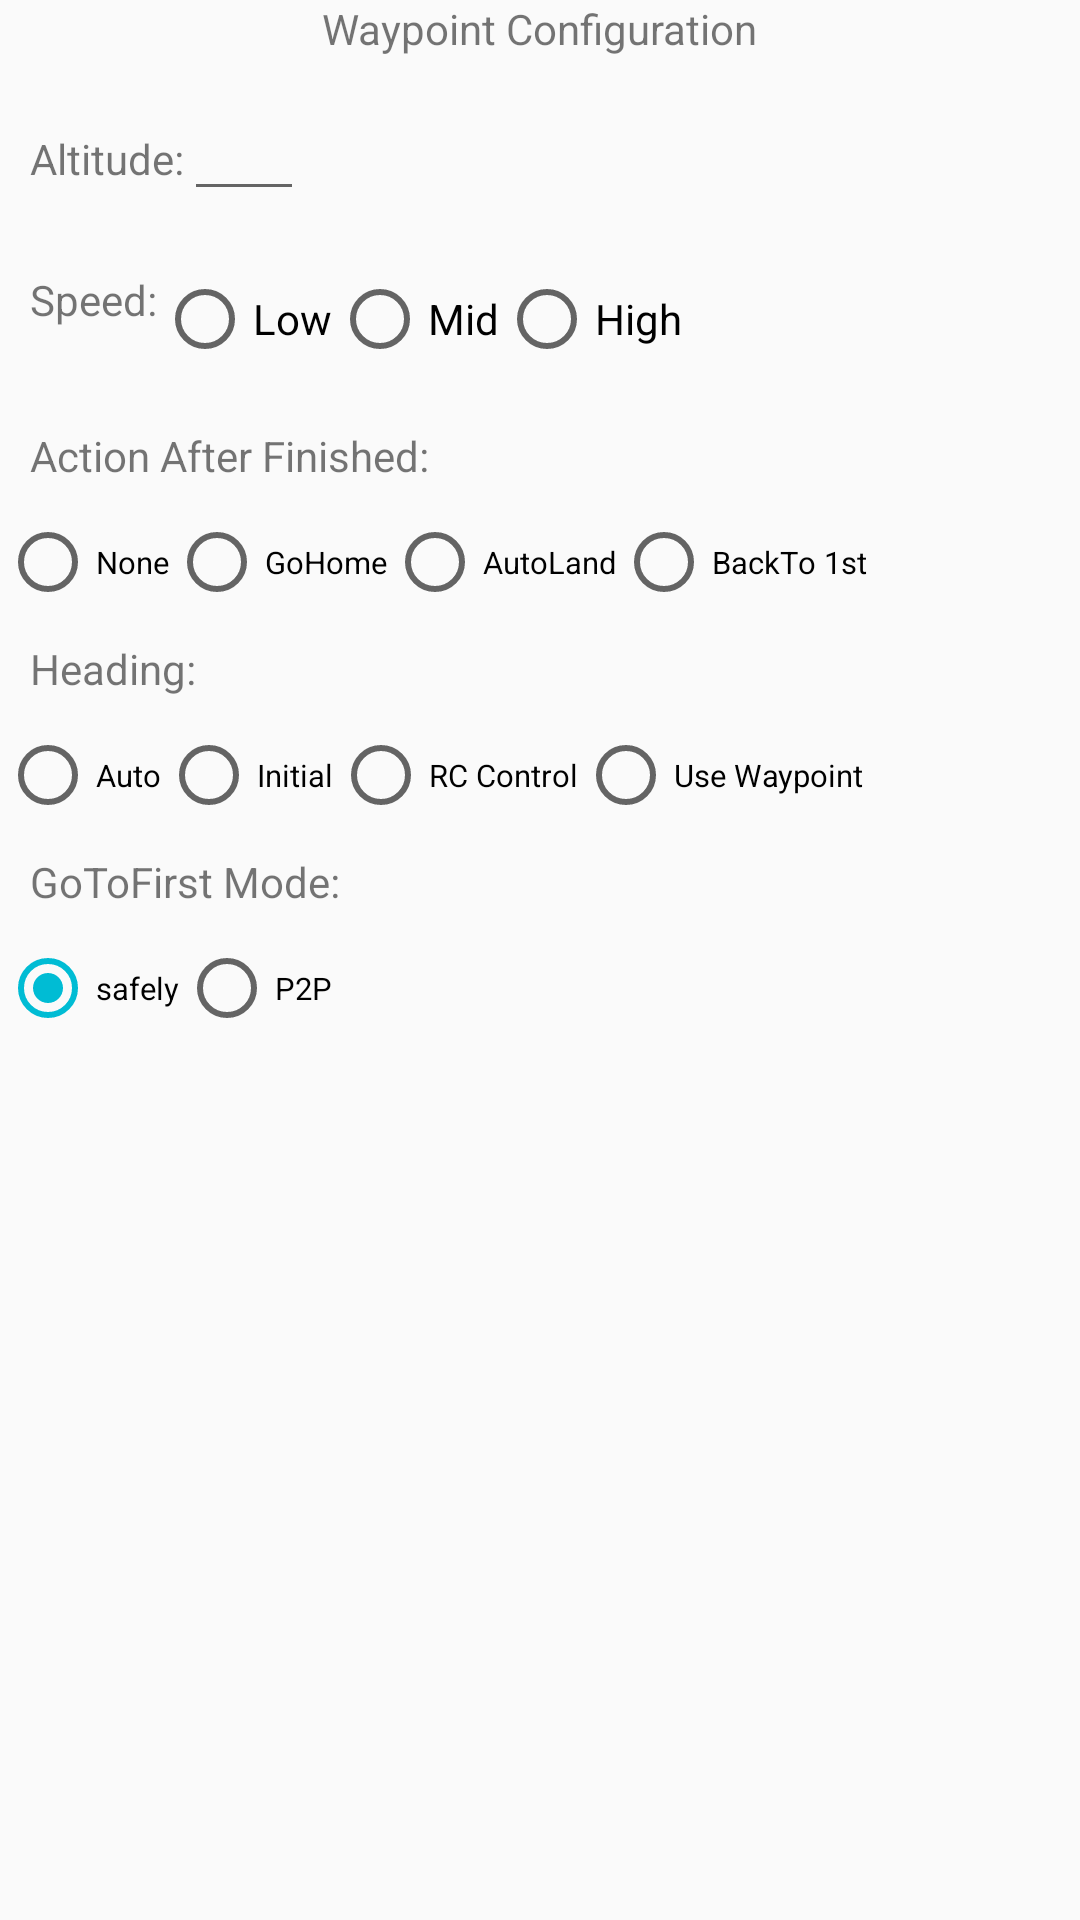

Here is an Android app screen rendered from its layout file. Give the layout XML and the strings, colors and styles it references.
<!-- AndroidManifest.xml: application theme AppTheme -->
<!-- res/layout/dialog_waypointsetting.xml -->
<?xml version="1.0" encoding="utf-8"?>
<LinearLayout xmlns:android="http://schemas.android.com/apk/res/android"
    android:layout_width="match_parent"
    android:layout_height="wrap_content"
    android:orientation="vertical"
    android:layout_marginBottom="10dp"
    android:layout_marginTop="10dp"
    android:layout_marginLeft="10dp"
    android:layout_marginRight="10dp">

    <TextView
        android:layout_width="wrap_content"
        android:layout_height="wrap_content"
        android:text="Waypoint Configuration"
        android:layout_gravity="center_horizontal">
    </TextView>

    <LinearLayout
        android:layout_width="match_parent"
        android:layout_height="wrap_content"
        android:orientation="horizontal"
        android:layout_marginBottom="10dp"
        android:layout_marginTop="10dp"
        android:layout_marginLeft="10dp"
        android:layout_marginRight="10dp">
        <TextView
            android:layout_width="wrap_content"
            android:layout_height="wrap_content"
            android:text="Altitude:">
        </TextView>
        <EditText
            android:id="@+id/altitude"
            android:layout_width="40dp"
            android:layout_height="wrap_content">
        </EditText>
    </LinearLayout>

    <LinearLayout
        android:layout_width="match_parent"
        android:layout_height="wrap_content"
        android:orientation="horizontal"
        android:layout_marginBottom="10dp"
        android:layout_marginTop="10dp"
        android:layout_marginLeft="10dp"
        android:layout_marginRight="10dp">
        <TextView
            android:layout_width="wrap_content"
            android:layout_height="wrap_content"
            android:text="Speed:">
        </TextView>
        <RadioGroup
            android:layout_width="wrap_content"
            android:layout_height="wrap_content"
            android:orientation="horizontal"
            android:id="@+id/speed"
            android:layout_gravity="center_horizontal">
            <RadioButton
                android:id="@+id/lowSpeed"
                android:layout_width="wrap_content"
                android:layout_height="wrap_content"
                android:text="Low"/>
            <RadioButton
                android:id="@+id/MidSpeed"
                android:layout_width="wrap_content"
                android:layout_height="wrap_content"
                android:text="Mid"/>
            <RadioButton
                android:id="@+id/HighSpeed"
                android:layout_width="wrap_content"
                android:layout_height="wrap_content"
                android:text="High"/>
        </RadioGroup>
    </LinearLayout>

    <LinearLayout
        android:layout_width="match_parent"
        android:layout_height="wrap_content"
        android:orientation="horizontal"
        android:layout_marginBottom="10dp"
        android:layout_marginTop="10dp"
        android:layout_marginLeft="10dp"
        android:layout_marginRight="10dp">
        <TextView
            android:layout_width="wrap_content"
            android:layout_height="wrap_content"
            android:text="Action After Finished:"/>
    </LinearLayout>

    <LinearLayout
        android:layout_width="match_parent"
        android:layout_height="wrap_content"
        android:orientation="horizontal" >
        <RadioGroup
            android:layout_width="wrap_content"
            android:layout_height="wrap_content"
            android:orientation="horizontal"
            android:id="@+id/actionAfterFinished"
            android:layout_gravity="center_horizontal">
            <RadioButton
                android:id="@+id/finishNone"
                android:layout_width="wrap_content"
                android:layout_height="wrap_content"
                android:textSize="5pt"
                android:text="None"/>
            <RadioButton
                android:id="@+id/finishGoHome"
                android:layout_width="wrap_content"
                android:layout_height="wrap_content"
                android:textSize="5pt"
                android:text="GoHome"/>
            <RadioButton
                android:id="@+id/finishAutoLanding"
                android:layout_width="wrap_content"
                android:layout_height="wrap_content"
                android:textSize="5pt"
                android:text="AutoLand"/>
            <RadioButton
                android:id="@+id/finishToFirst"
                android:layout_width="wrap_content"
                android:layout_height="wrap_content"
                android:textSize="5pt"
                android:text="BackTo 1st"/>
        </RadioGroup>
    </LinearLayout>

    <LinearLayout
        android:layout_width="match_parent"
        android:layout_height="wrap_content"
        android:orientation="horizontal"
        android:layout_marginBottom="10dp"
        android:layout_marginTop="10dp"
        android:layout_marginLeft="10dp"
        android:layout_marginRight="10dp">
        <TextView
            android:layout_width="wrap_content"
            android:layout_height="wrap_content"
            android:text="Heading:"/>
    </LinearLayout>

    <LinearLayout
        android:layout_width="match_parent"
        android:layout_height="wrap_content"
        android:orientation="horizontal" >
        <RadioGroup
            android:layout_width="wrap_content"
            android:layout_height="wrap_content"
            android:orientation="horizontal"
            android:id="@+id/heading"
            android:layout_gravity="center_horizontal">
            <RadioButton
                android:id="@+id/headingNext"
                android:layout_width="wrap_content"
                android:layout_height="wrap_content"
                android:textSize="5pt"
                android:text="Auto"/>
            <RadioButton
                android:id="@+id/headingInitDirec"
                android:layout_width="wrap_content"
                android:layout_height="wrap_content"
                android:textSize="5pt"
                android:text="Initial"/>
            <RadioButton
                android:id="@+id/headingRC"
                android:layout_width="wrap_content"
                android:layout_height="wrap_content"
                android:textSize="5pt"
                android:text="RC Control"/>
            <RadioButton
                android:id="@+id/headingWP"
                android:layout_width="wrap_content"
                android:layout_height="wrap_content"
                android:textSize="5pt"
                android:text="Use Waypoint"/>
        </RadioGroup>
    </LinearLayout>
    <LinearLayout
        android:layout_width="match_parent"
        android:layout_height="wrap_content"
        android:orientation="horizontal"
        android:layout_marginBottom="10dp"
        android:layout_marginTop="10dp"
        android:layout_marginLeft="10dp"
        android:layout_marginRight="10dp">
        <TextView
            android:layout_width="wrap_content"
            android:layout_height="wrap_content"
            android:text="GoToFirst Mode:"/>
    </LinearLayout>

    <LinearLayout
        android:layout_width="match_parent"
        android:layout_height="wrap_content"
        android:orientation="horizontal" >
        <RadioGroup
            android:layout_width="wrap_content"
            android:layout_height="wrap_content"
            android:orientation="horizontal"
            android:id="@+id/go_to_first_mode"
            android:checkedButton="@id/rb_safely"
            android:layout_gravity="center_horizontal">
            <RadioButton
                android:id="@+id/rb_safely"
                android:layout_width="wrap_content"
                android:layout_height="wrap_content"
                android:textSize="5pt"
                android:text="safely"/>
            <RadioButton
                android:id="@+id/rb_p2p"
                android:layout_width="wrap_content"
                android:layout_height="wrap_content"
                android:textSize="5pt"
                android:text="P2P"/>
        </RadioGroup>
    </LinearLayout>
</LinearLayout>
<!-- resources referenced by this layout -->
<resources>
  <style name="AppTheme" parent="Theme.AppCompat.Light.DarkActionBar">
          
          <item name="colorPrimary">@color/colorPrimary</item>
          <item name="colorPrimaryDark">@color/colorPrimaryDark</item>
          <item name="colorAccent">@color/colorAccent</item>
          <item name="android:navigationBarColor">@color/colorPrimary</item>
          <item name="actionMenuTextAppearance">@style/menu_item_appearance</item>
      </style>
  <color name="colorPrimary">#2fb3cb</color>
  <color name="colorPrimaryDark">#0099cc</color>
  <color name="colorAccent">#00bcd4</color>
  <style name="menu_item_appearance" parent="@android:style/TextAppearance.Holo.Widget.ActionBar.Menu">
          <item name="android:textSize">25sp</item>
      </style>
</resources>
